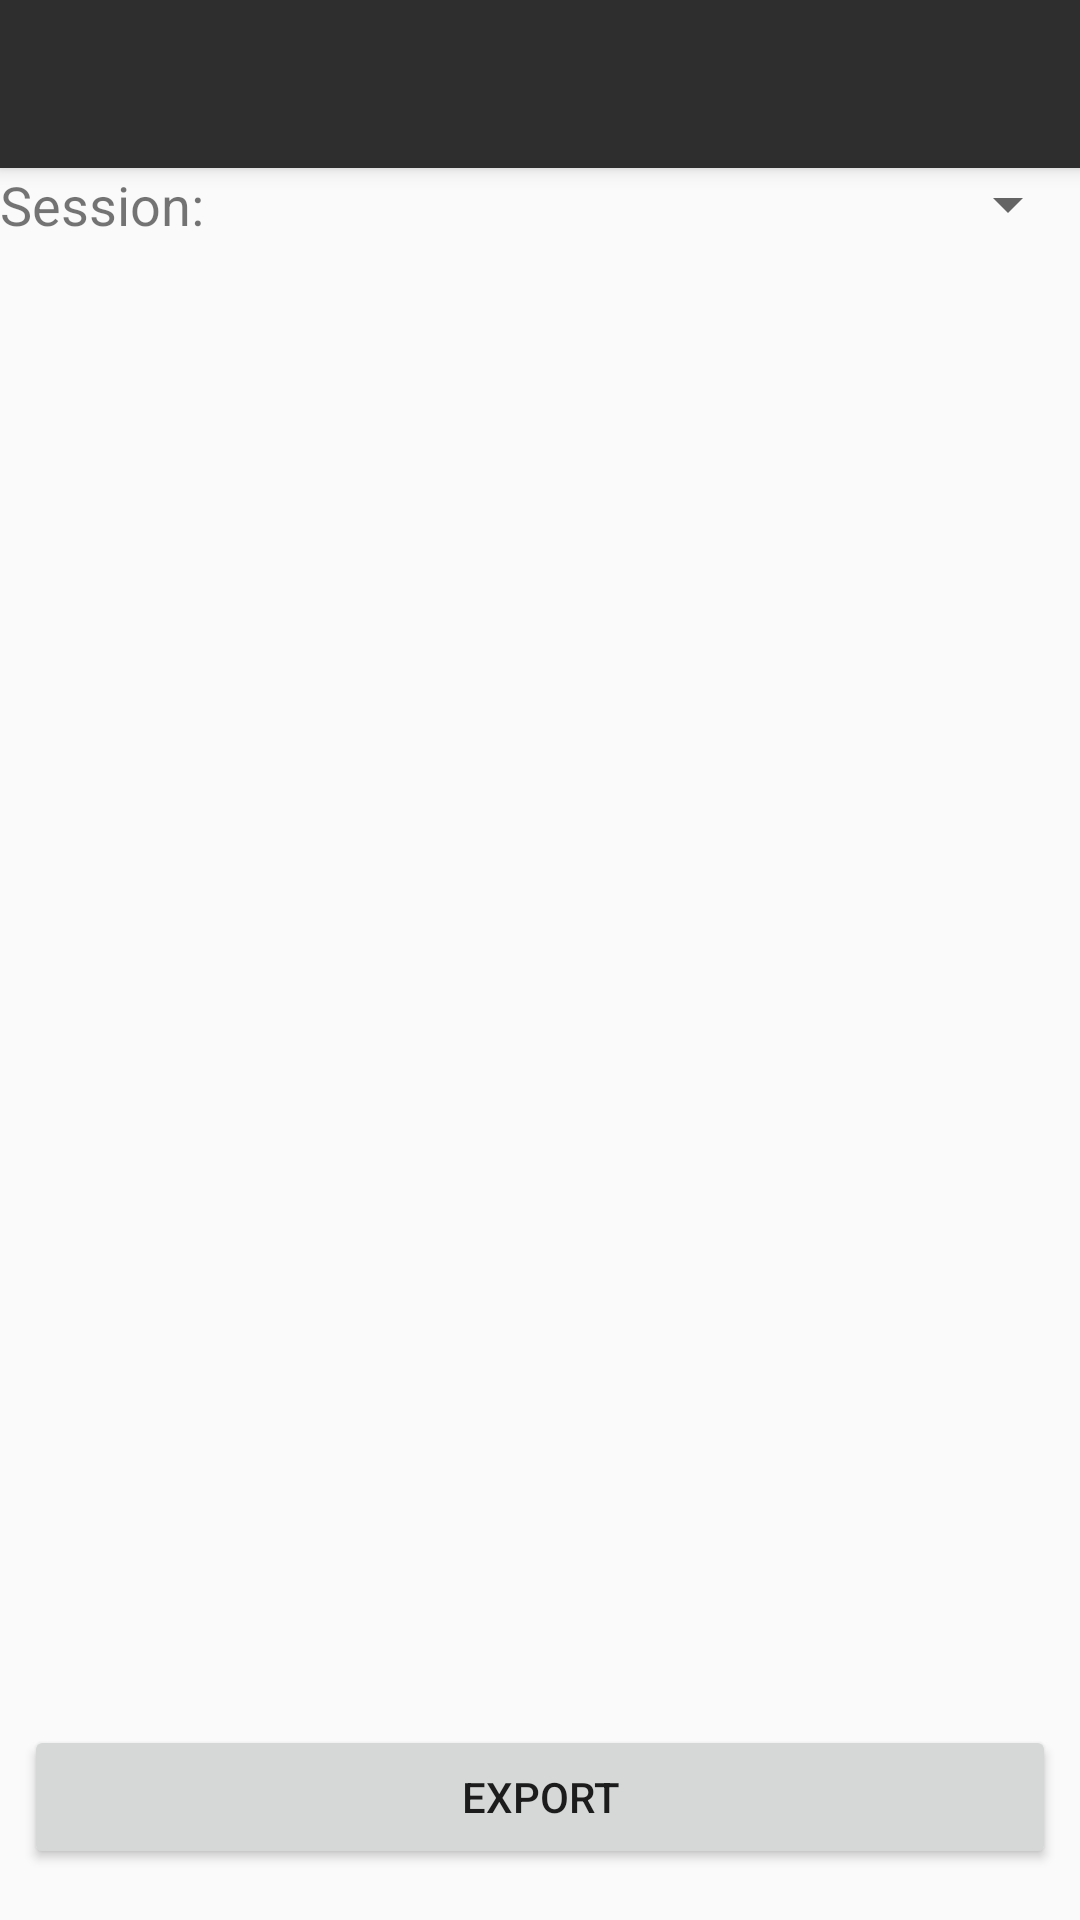

Reconstruct the res/layout file that produces this screen, plus the resources it refers to.
<!-- AndroidManifest.xml: application theme Theme.AppCompat.Light.NoActionBar -->
<!-- res/layout/activity_export.xml -->
<?xml version="1.0" encoding="utf-8"?>
<android.support.constraint.ConstraintLayout xmlns:android="http://schemas.android.com/apk/res/android"
    xmlns:app="http://schemas.android.com/apk/res-auto"
    xmlns:tools="http://schemas.android.com/tools"
    android:layout_width="match_parent"
    android:layout_height="match_parent"
    tools:context="com.example.nathan.loadtracker.activities.ExportActivity">

    <android.support.v7.widget.Toolbar
        android:id="@+id/toolbar"
        android:layout_width="478dp"
        android:layout_height="wrap_content"
        android:background="@color/colorPrimary"
        android:elevation="4dp"
        android:theme="@style/ThemeOverlay.AppCompat.ActionBar"
        app:layout_constraintTop_toTopOf="parent"
        app:popupTheme="@style/ThemeOverlay.AppCompat.Light"
        app:titleTextColor="@color/textPrimary" />

    <TextView
        android:id="@+id/textView2"
        android:layout_width="wrap_content"
        android:layout_height="wrap_content"
        android:text="Session:"
        android:textSize="18sp"
        app:layout_constraintStart_toStartOf="parent"
        app:layout_constraintTop_toBottomOf="@id/toolbar" />

    <Spinner
        android:id="@+id/spinner"
        android:layout_width="0dp"
        android:layout_height="wrap_content"
        app:layout_constraintStart_toEndOf="@+id/textView2"
        app:layout_constraintEnd_toEndOf="parent"
        app:layout_constraintTop_toBottomOf="@id/toolbar"/>

    <Button
        android:id="@+id/button"
        android:layout_width="0dp"
        android:layout_height="wrap_content"
        android:layout_marginBottom="17dp"
        android:layout_marginEnd="8dp"
        android:layout_marginStart="8dp"
        android:onClick="doSomething"
        android:text="Export"
        app:layout_constraintBottom_toBottomOf="parent"
        app:layout_constraintEnd_toEndOf="parent"
        app:layout_constraintStart_toStartOf="parent" />

</android.support.constraint.ConstraintLayout>
<!-- resources referenced by this layout -->
<resources>
  <color name="colorPrimary">#2F2E2E</color>
  <color name="textPrimary">#DEC328</color>
</resources>
